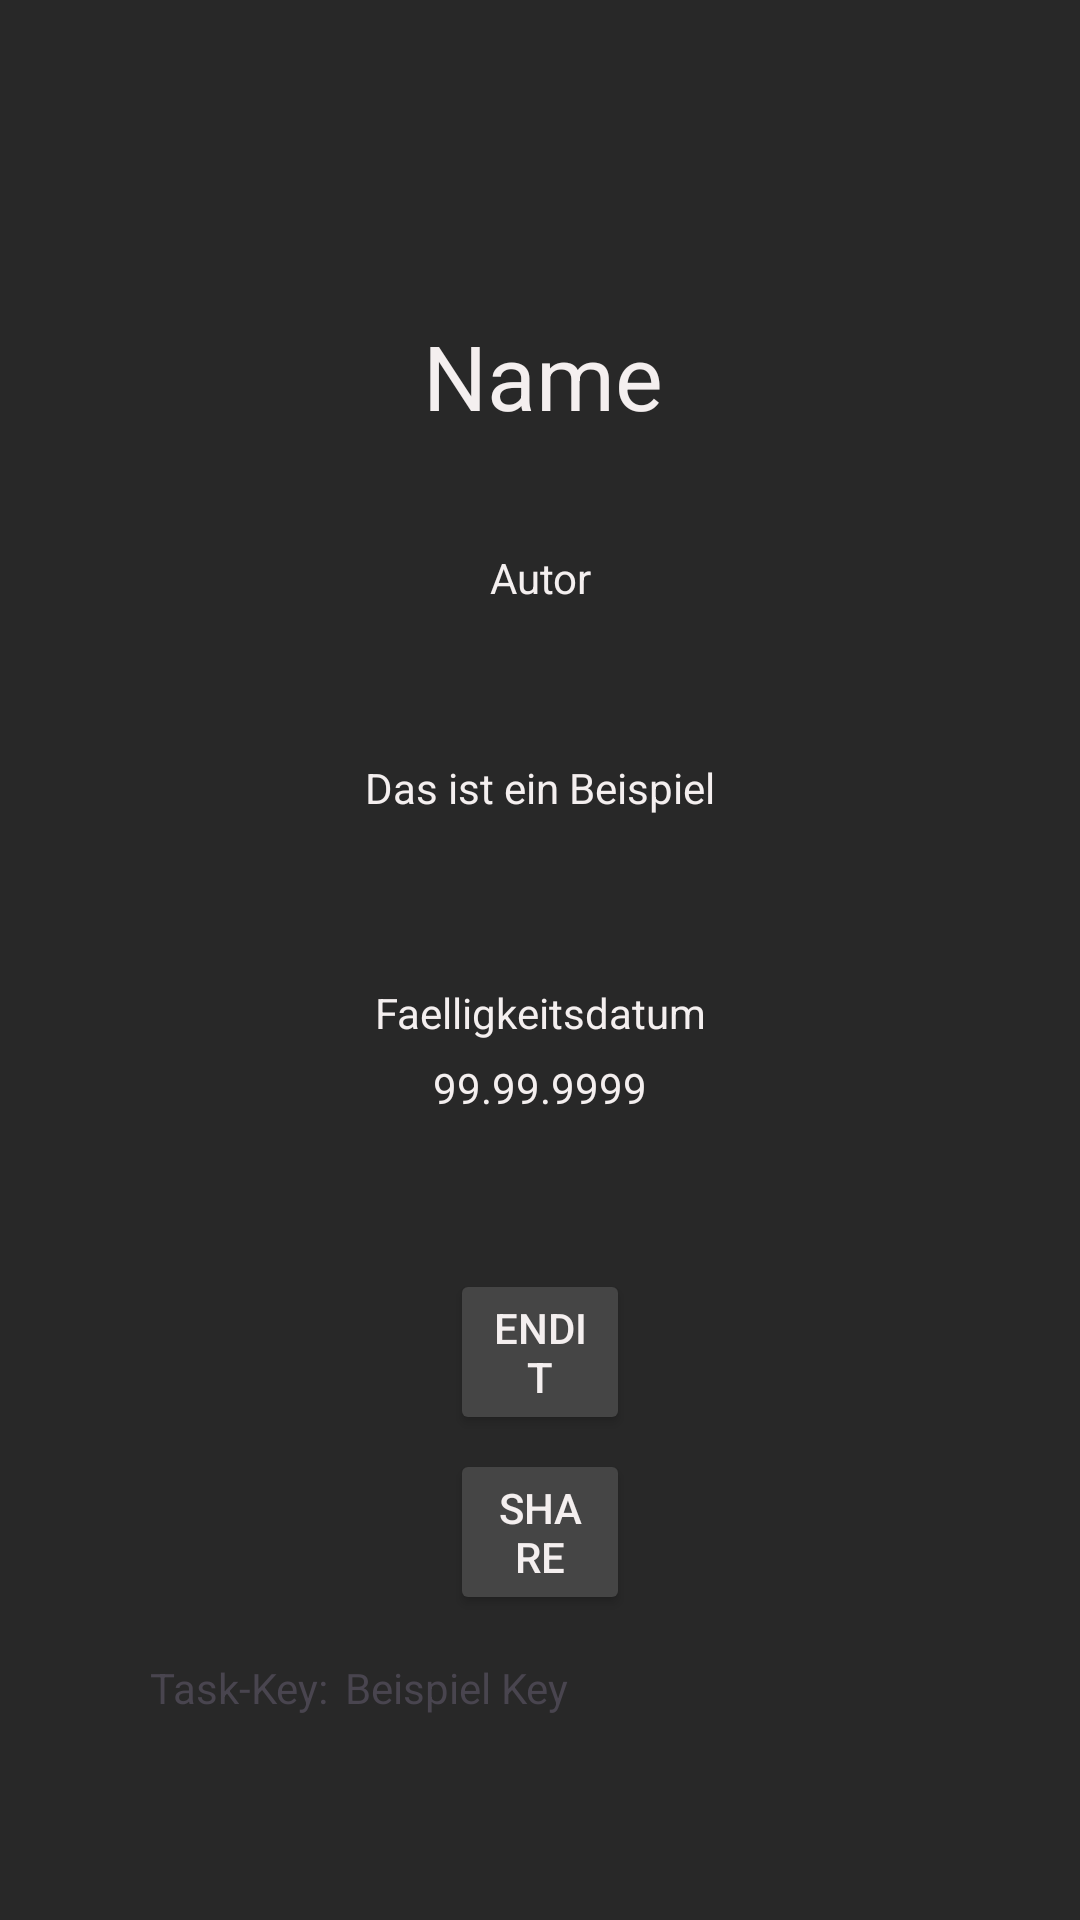

The Android layout XML behind this screen, and the referenced resources:
<!-- AndroidManifest.xml: application theme Theme.JavaTest -->
<!-- res/layout/activity_expandet_todo.xml -->
<?xml version="1.0" encoding="utf-8"?>
<RelativeLayout xmlns:android="http://schemas.android.com/apk/res/android"
    xmlns:app="http://schemas.android.com/apk/res-auto"
    xmlns:tools="http://schemas.android.com/tools"
    android:layout_width="match_parent"
    android:layout_height="match_parent"
    android:fitsSystemWindows="true"
    android:background="#282828"
    tools:context=".ExpandetTodo">

    <TextView
        android:id="@+id/aufgabenName"
        android:layout_width="313dp"
        android:layout_height="wrap_content"
        android:layout_alignParentStart="true"
        android:layout_alignParentEnd="true"
        android:layout_marginStart="49dp"
        android:layout_marginLeft="150dp"
        android:layout_marginTop="105dp"
        android:layout_marginEnd="47dp"
        android:layout_marginRight="150dp"
        android:text="Name"
        android:textAlignment="center"
        android:textColor="#F4EFEF"
        android:textSize="30dp"
        app:layout_anchorGravity="end|center">

    </TextView>

    <RelativeLayout
        android:layout_width="match_parent"
        android:layout_height="572dp"
        android:layout_alignParentBottom="true"
        android:layout_marginTop="153dp">

        <TextView
            android:id="@+id/aufgabenAutor"
            android:layout_width="200dp"
            android:layout_height="wrap_content"
            android:layout_marginLeft="150dp"
            android:layout_marginTop="30dp"
            android:layout_marginRight="150dp"
            android:text="Autor"
            android:textAlignment="center"
            android:textColor="#F4EFEF"></TextView>


        <TextView
            android:id="@+id/aufgabenBeschreibung"
            android:layout_width="300dp"
            android:layout_height="wrap_content"
            android:layout_marginLeft="50dp"
            android:layout_marginTop="100dp"
            android:layout_marginRight="50dp"
            android:text="Das ist ein Beispiel"
            android:textAlignment="center"
            android:textColor="#F4EFEF">

        </TextView>

        <TextView

            android:layout_width="200dp"
            android:layout_height="wrap_content"
            android:layout_marginLeft="100dp"
            android:layout_marginTop="175dp"
            android:layout_marginRight="100dp"
            android:text="Faelligkeitsdatum"
            android:textAlignment="center"
            android:textColor="#F4EFEF">

        </TextView>

        <TextView
            android:id="@+id/aufgabenEndDate"
            android:layout_width="200dp"
            android:layout_height="wrap_content"
            android:layout_marginLeft="100dp"
            android:layout_marginTop="200dp"
            android:layout_marginRight="100dp"
            android:text="99.99.9999"
            android:textAlignment="center"
            android:textColor="#F4EFEF">

        </TextView>

        <Button
            android:id="@+id/edit"
            android:layout_width="100dp"
            android:layout_height="wrap_content"
            android:layout_marginLeft="150dp"
            android:layout_marginTop="270dp"
            android:layout_marginRight="150dp"
            android:backgroundTint="#454545"
            android:text="Endit"
            android:textAlignment="center"
            android:textColor="#F4EFEF"></Button>

        <Button
            android:id="@+id/share"
            android:layout_width="100dp"
            android:layout_height="wrap_content"
            android:layout_marginLeft="150dp"
            android:layout_marginTop="330dp"
            android:layout_marginRight="150dp"
            android:backgroundTint="#454545"
            android:text="Share"
            android:textAlignment="center"
            android:textColor="#F4EFEF"></Button>

        <TextView
            android:layout_width="wrap_content"
            android:layout_height="wrap_content"
            android:text="Task-Key:"
            android:layout_marginTop="400dp"
            android:layout_marginLeft="50dp">
        </TextView>

        <TextView
            android:id="@+id/key"
            android:layout_width="wrap_content"
            android:layout_height="wrap_content"
            android:layout_marginLeft="115dp"
            android:layout_marginTop="400dp"
            android:text="Beispiel Key"></TextView>
    </RelativeLayout>



</RelativeLayout>
<!-- resources referenced by this layout -->
<resources>
  <style name="Theme.JavaTest" parent="Base.Theme.JavaTest" />
  <style name="Base.Theme.JavaTest" parent="Theme.Material3.DayNight.NoActionBar">
          
          
      </style>
</resources>
